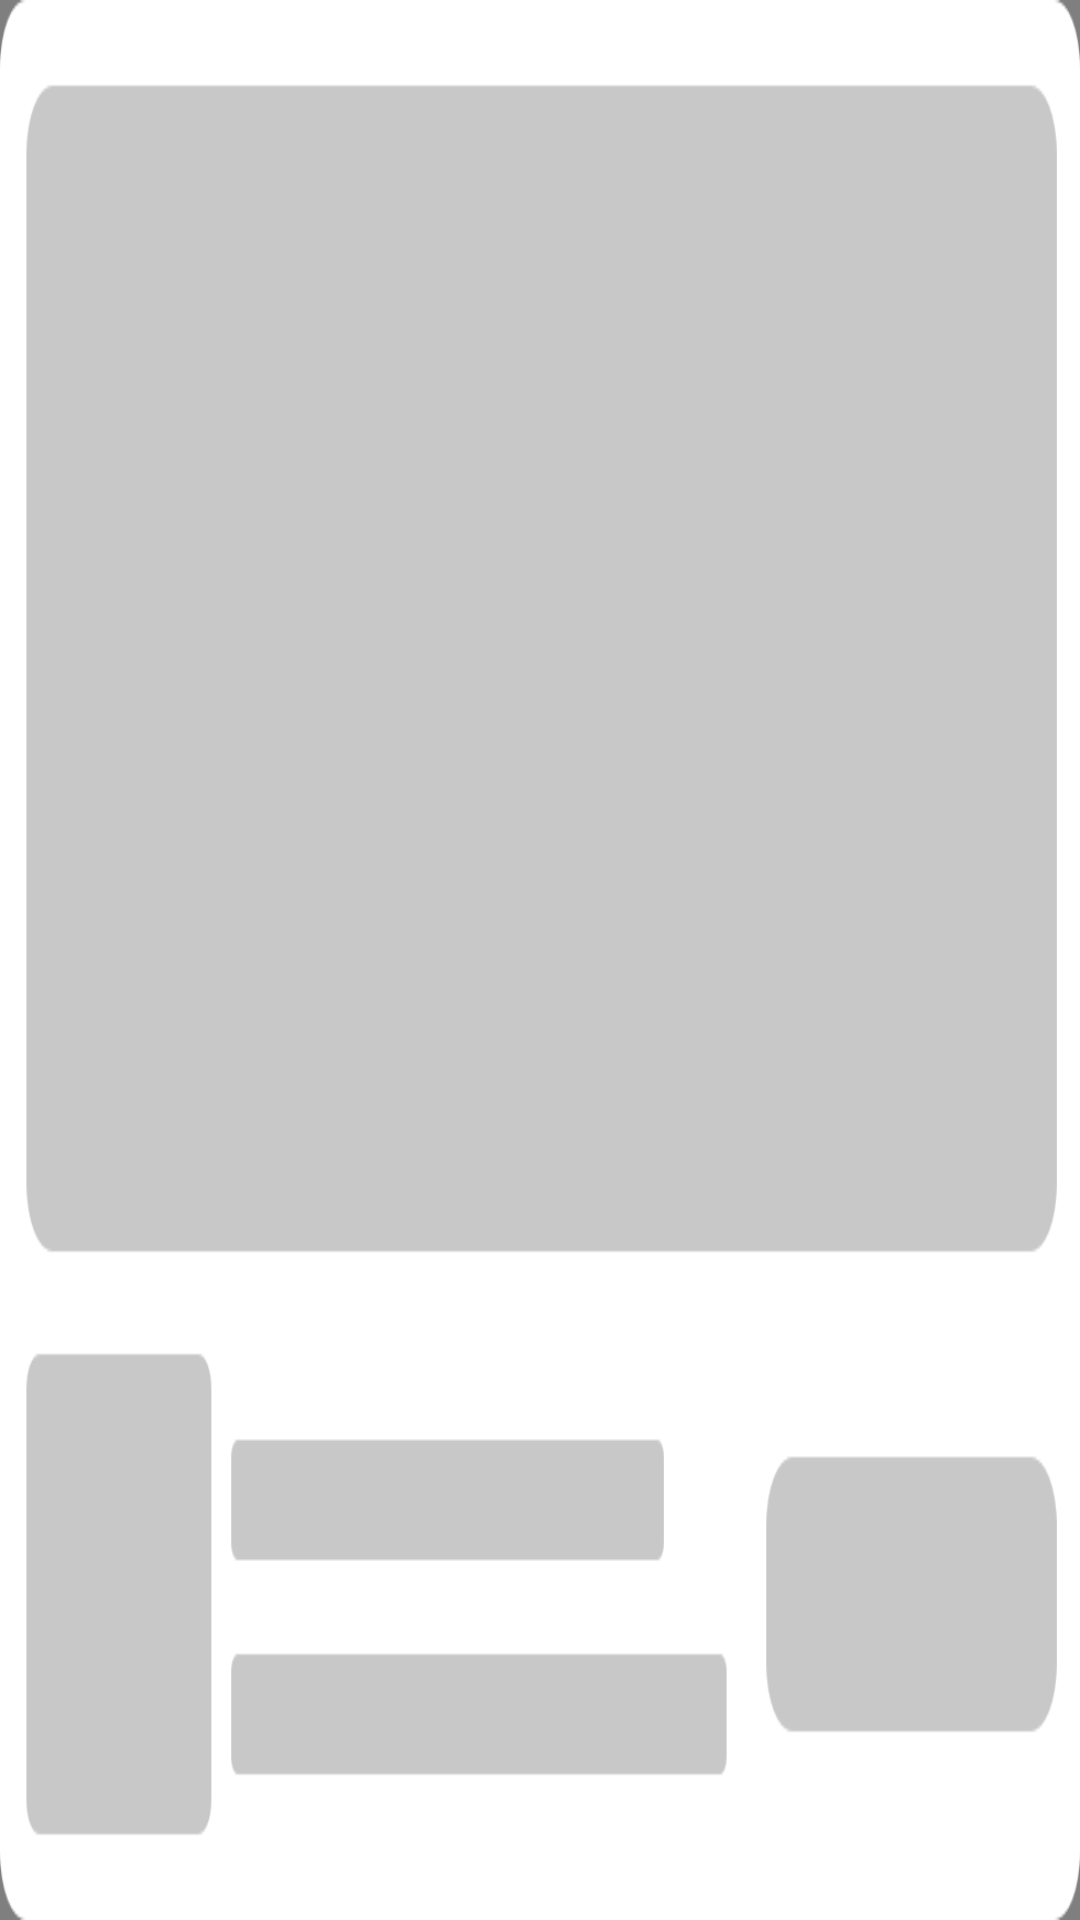

Layout XML and referenced resources for this Android screen:
<!-- AndroidManifest.xml: application theme Theme.StrongBox -->
<!-- res/layout/layout_home_ad0914.xml -->
<?xml version="1.0" encoding="utf-8"?>
<RelativeLayout xmlns:android="http://schemas.android.com/apk/res/android"
    xmlns:app="http://schemas.android.com/apk/res-auto"
    xmlns:tools="http://schemas.android.com/tools"
    android:layout_width="match_parent"
    android:layout_height="224dp">
    <com.google.android.gms.ads.nativead.NativeAdView
        android:id="@+id/nv_ad0914_view"
        android:layout_width="match_parent"
        android:layout_height="match_parent"
        android:padding="8dp"
        android:background="@drawable/bg_fff_8dp">
        <androidx.constraintlayout.widget.ConstraintLayout
            android:layout_width="match_parent"
            android:layout_height="match_parent">
            <com.google.android.gms.ads.nativead.MediaView
                android:id="@+id/iv_ad0914_media"
                android:layout_width="match_parent"
                android:layout_height="0dp"
                android:layout_marginBottom="10dp"
                app:layout_constraintTop_toTopOf="parent"
                app:layout_constraintBottom_toTopOf="@id/iv_ad0914_logo"/>
            <androidx.constraintlayout.utils.widget.ImageFilterView
                android:id="@+id/iv_ad0914_logo"
                android:layout_width="56dp"
                android:layout_height="56dp"
                app:layout_constraintLeft_toLeftOf="parent"
                app:layout_constraintBottom_toBottomOf="parent"/>
            <androidx.appcompat.widget.AppCompatTextView
                android:id="@+id/tv_ad0914_install"
                android:layout_width="88dp"
                android:layout_height="32dp"
                android:gravity="center"
                android:text="Install"
                android:textSize="14sp"
                android:textColor="@color/white"
                android:background="@drawable/bg_2e2e2e_8dp"
                app:layout_constraintRight_toRightOf="parent"
                app:layout_constraintBottom_toBottomOf="parent"/>
            <androidx.appcompat.widget.AppCompatTextView
                android:id="@+id/tv_ad0914_title"
                android:layout_width="0dp"
                android:layout_height="wrap_content"
                android:ellipsize="end"
                android:singleLine="true"
                android:text="Boom Beach"
                android:textSize="15sp"
                android:layout_marginTop="4dp"
                android:textColor="#192340"
                android:layout_marginLeft="10dp"
                app:layout_constraintRight_toLeftOf="@id/iv_tag"
                app:layout_constraintTop_toTopOf="@id/iv_ad0914_logo"
                app:layout_constraintLeft_toRightOf="@id/iv_ad0914_logo"/>
            <androidx.appcompat.widget.AppCompatImageView
                android:id="@+id/iv_tag"
                android:layout_width="25dp"
                android:layout_height="16dp"
                android:layout_marginLeft="10dp"
                android:layout_marginRight="10dp"
                android:src="@drawable/home_ad_tag"
                app:layout_constraintTop_toTopOf="@id/tv_ad0914_title"
                app:layout_constraintRight_toLeftOf="@id/tv_ad0914_install"
                />
            <androidx.appcompat.widget.AppCompatTextView
                android:id="@+id/tv_id0914_desc"
                android:layout_width="0dp"
                android:layout_height="wrap_content"
                android:ellipsize="end"
                android:singleLine="true"
                android:textSize="12sp"
                android:textColor="#8A192340"
                android:layout_marginTop="4dp"
                android:layout_marginLeft="10dp"
                android:layout_marginRight="10dp"
                android:text="Start building your isla…"
                app:layout_constraintLeft_toRightOf="@id/iv_ad0914_logo"
                app:layout_constraintTop_toBottomOf="@id/tv_ad0914_title"
                app:layout_constraintRight_toLeftOf="@id/tv_ad0914_install"/>
        </androidx.constraintlayout.widget.ConstraintLayout>
    </com.google.android.gms.ads.nativead.NativeAdView>
    <androidx.appcompat.widget.AppCompatImageView
        android:id="@+id/iv_ad0914_cover"
        android:layout_width="match_parent"
        android:layout_height="match_parent"
        android:scaleType="fitXY"
        android:src="@drawable/home_cover"/>
</RelativeLayout>
<!-- resources referenced by this layout -->
<resources>
  <color name="white">#FFFFFFFF</color>
  <!-- drawable bg_2e2e2e_8dp (drawable) -->
  <?xml version="1.0" encoding="utf-8"?>
  <shape xmlns:android="http://schemas.android.com/apk/res/android">
      <corners android:radius="8dp"/>
      <solid android:color="#2E2E2E"/>
  </shape>
  <!-- drawable home_ad_tag: png bitmap (drawable-xxhdpi, 1499 bytes) -->
  <!-- drawable home_cover: png bitmap (drawable-xxhdpi, 20283 bytes) -->
  <style name="Theme.StrongBox" parent="Theme.MaterialComponents.DayNight.NoActionBar">
          <item name="android:statusBarColor">@android:color/transparent</item>
          <item name="android:windowLightStatusBar">true</item>
      </style>
</resources>
